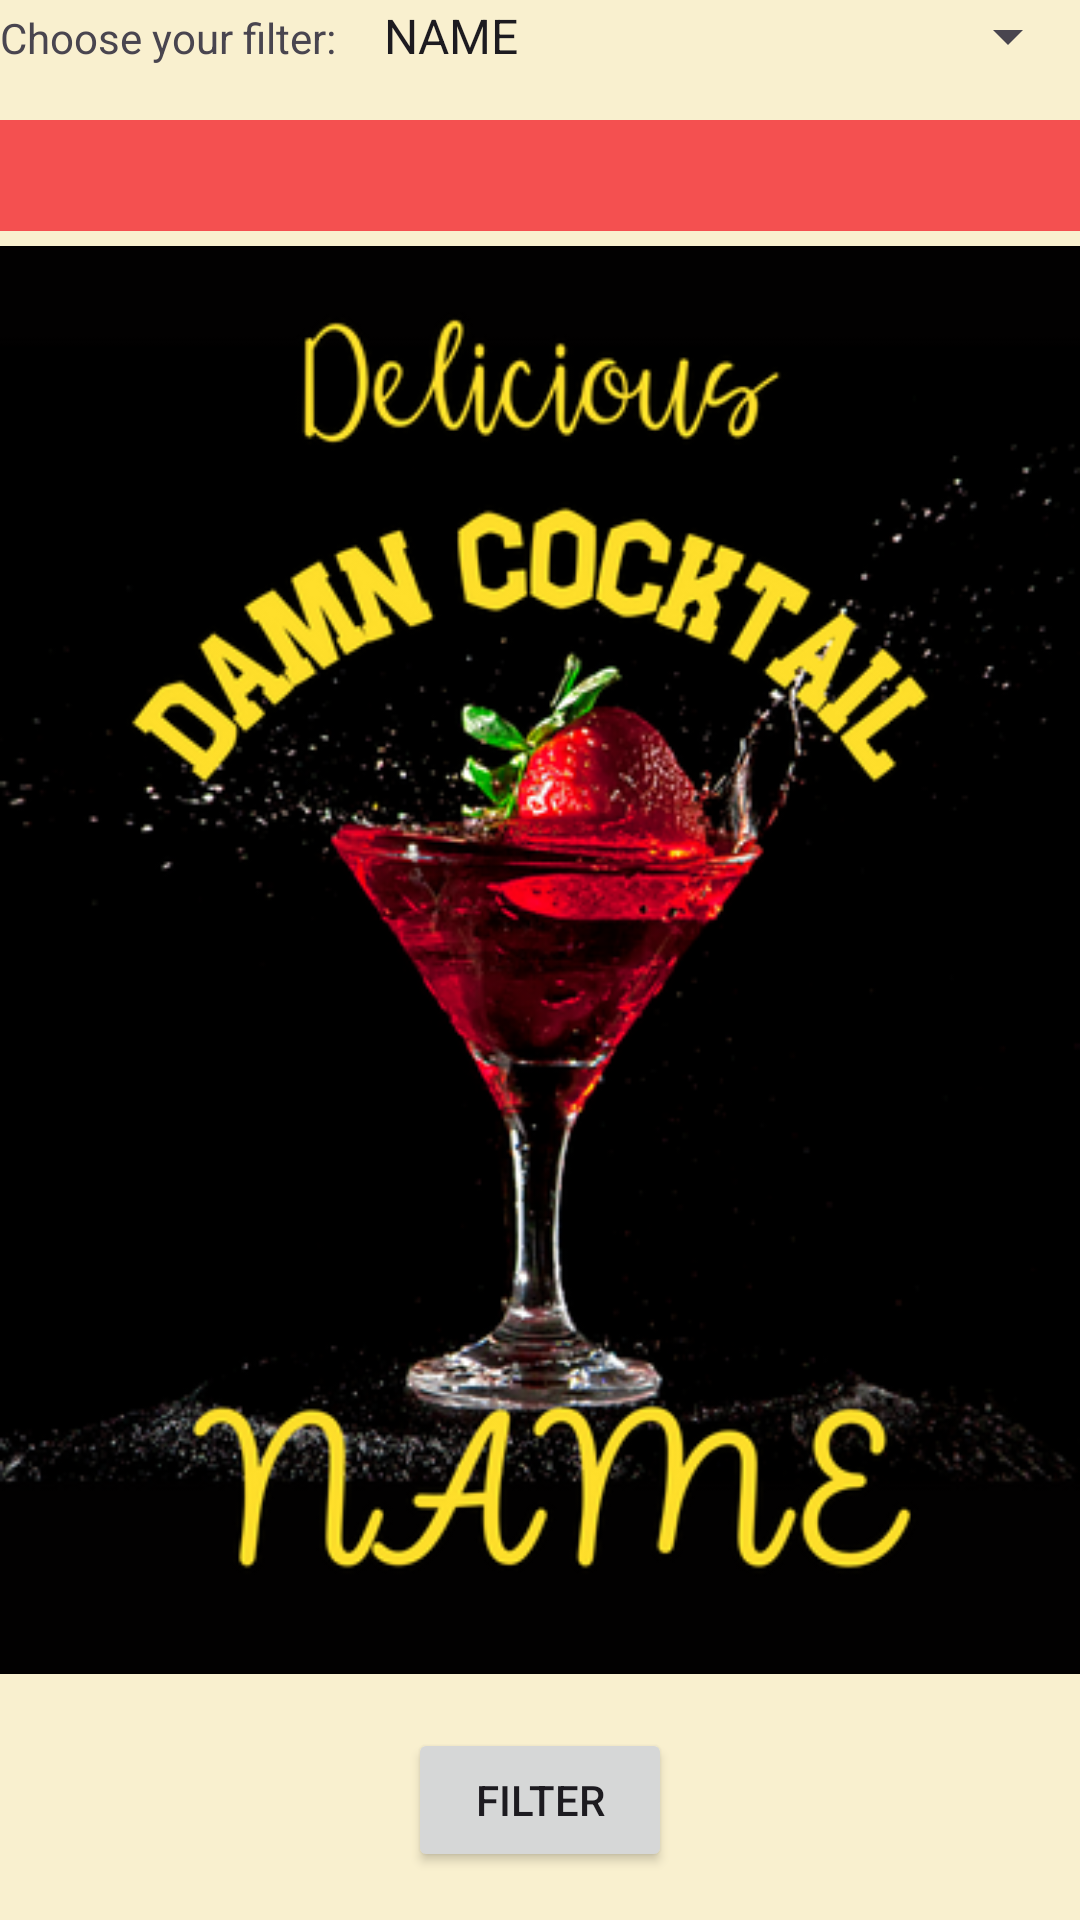

Here is an Android app screen rendered from its layout file. Give the layout XML and the strings, colors and styles it references.
<!-- AndroidManifest.xml: application theme Theme.DamnCocktail -->
<!-- res/layout/fragment_filtro.xml -->
<?xml version="1.0" encoding="utf-8"?>
<RelativeLayout xmlns:android="http://schemas.android.com/apk/res/android"
    xmlns:app="http://schemas.android.com/apk/res-auto"
    xmlns:tools="http://schemas.android.com/tools"
    android:layout_width="match_parent"
    android:layout_height="match_parent"
    android:background="@color/crash_white"
    tools:context=".fragments.FiltroFragment">

    <LinearLayout
        android:id="@+id/llCartelera"
        android:layout_width="match_parent"
        android:layout_height="wrap_content"
        android:orientation="horizontal">

        <TextView
            android:id="@+id/tvFiltro"
            android:layout_width="match_parent"
            android:layout_height="wrap_content"
            android:text="@string/tvFiltro"
            android:layout_weight="2"
            />

        <Spinner
            android:id="@+id/spnFiltro"
            android:layout_width="match_parent"
            android:layout_height="wrap_content"
            android:layout_weight="1"
            android:entries="@array/filtro"
            />

    </LinearLayout>

    <TextView
        android:id="@+id/tvFiltro2"
        android:layout_width="match_parent"
        android:layout_height="wrap_content"
        android:layout_below="@id/llCartelera"
        android:layout_marginTop="@dimen/margen_app"
        android:padding="@dimen/title_filter_size"
        android:textColor="@color/black"
        android:textAlignment="center"
        android:fontFamily="monospace"
        android:textSize="20sp"
        android:background="@color/light_red"
        />

    <ImageView
        android:id="@+id/imageViewFiltro"
        android:layout_width="@dimen/filter_select_width_iv"
        android:layout_height="@dimen/filter_select_height_iv"
        android:layout_centerInParent="true"
        android:src="@drawable/cocktail1_name"
        />

    <Button
        android:id="@+id/btnFiltro"
        android:layout_width="wrap_content"
        android:layout_height="wrap_content"
        android:text="@string/btnFiltrar"
        android:layout_centerHorizontal="true"
        android:layout_alignParentBottom="true"
        android:layout_marginBottom="@dimen/margen_app"
        />

</RelativeLayout>
<!-- resources referenced by this layout -->
<resources>
  <string-array name="filtro">
          <item>NAME</item>
          <item>INGREDIENT</item>
          <item>ALCOHOLIC YES/NO</item>
          <item>FIRST LETTER</item>
          <item>FAVORITE</item>
      </string-array>
  <color name="black">#FF000000</color>
  <color name="crash_white">#F9F0CF</color>
  <color name="light_red">#F45050</color>
  <dimen name="filter_select_height_iv">496dp</dimen>
  <dimen name="filter_select_width_iv">375dp</dimen>
  <dimen name="margen_app">16dp</dimen>
  <dimen name="title_filter_size">5dp</dimen>
  <!-- drawable cocktail1_name: png bitmap (drawable, 128017 bytes) -->
  <string name="btnFiltrar">Filter</string>
  <string name="tvFiltro">Choose your filter:</string>
  <style name="Theme.DamnCocktail" parent="Base.Theme.DamnCocktail" />
  <style name="Base.Theme.DamnCocktail" parent="Theme.Material3.DayNight.NoActionBar">
          
          <item name="colorSecondary">@color/light_white</item>
          <item name="colorPrimary">@color/light_red</item>
          <item background="background_beige" name="android:colorBackground">@color/crash_white</item>
      </style>
  <color name="light_white">#F6F7F8</color>
</resources>
